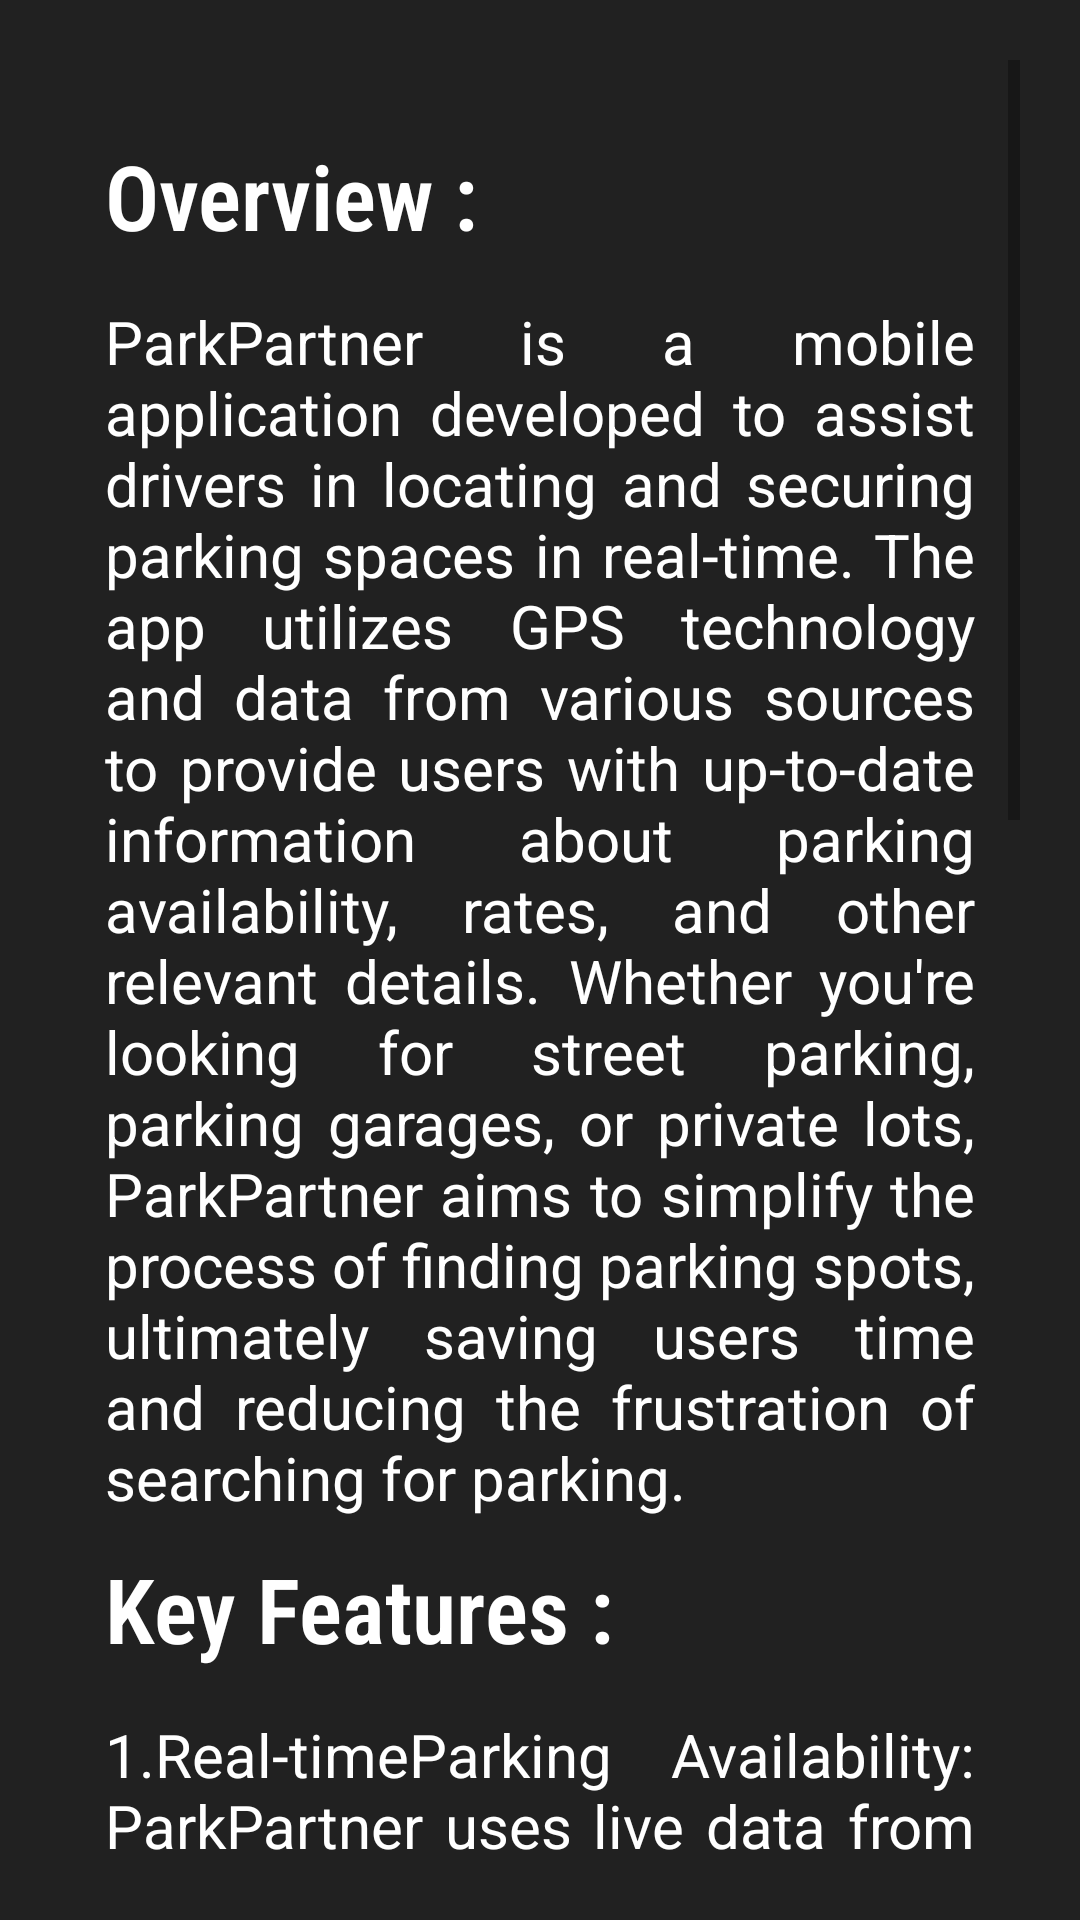

Here is an Android app screen rendered from its layout file. Give the layout XML and the strings, colors and styles it references.
<!-- AndroidManifest.xml: application theme Theme.AppCompat.DayNight.DarkActionBar -->
<!-- res/layout/activity_about_us.xml -->
<?xml version="1.0" encoding="utf-8"?>
<LinearLayout xmlns:android="http://schemas.android.com/apk/res/android"
    xmlns:app="http://schemas.android.com/apk/res-auto"
    xmlns:tools="http://schemas.android.com/tools"
    android:layout_width="match_parent"
    android:layout_height="match_parent"
    android:orientation="vertical"
    android:padding="20dp"
    android:background="#212121"
    tools:context=".AboutUsActivity">

        <ScrollView
            android:layout_width="match_parent"
            android:layout_height="match_parent">

            <LinearLayout
                android:layout_width="match_parent"
                android:layout_height="match_parent"
                android:orientation="vertical"
                android:padding="15dp"
                android:background="@drawable/main_linear_round"
                >

            <TextView
            android:layout_width="match_parent"
            android:layout_height="wrap_content"
            android:text="Overview : "
            android:textColor="@color/white"
            android:fontFamily="sans-serif-condensed-light"
            android:textSize="30dp"
            android:layout_marginTop="10dp"
            android:textStyle="bold"
            />

        <TextView
            android:layout_width="wrap_content"
            android:layout_height="wrap_content"
            android:textColor="@color/white"
            android:layout_marginTop="15dp"
            android:text="ParkPartner is a mobile application developed to assist drivers in locating and securing parking spaces in real-time. The app utilizes GPS technology and data from various sources to provide users with up-to-date information about parking availability, rates, and other relevant details. Whether you're looking for street parking, parking garages, or private lots, ParkPartner aims to simplify the process of finding parking spots, ultimately saving users time and reducing the frustration of searching for parking."
            android:textSize="20dp"
            android:justificationMode="inter_word"
            />

            <TextView
                android:layout_width="match_parent"
                android:layout_height="match_parent"
                android:text="Key Features : "
                android:textColor="@color/white"
                android:fontFamily="sans-serif-condensed-light"
                android:textSize="30dp"
                android:layout_marginTop="10dp"
                android:textStyle="bold"
                />

                <TextView
                    android:layout_width="wrap_content"
                    android:layout_height="wrap_content"
                    android:textColor="@color/white"
                    android:layout_marginTop="15dp"
                    android:text="1.Real-timeParking Availability: ParkPartner uses live data from parking lots, and user inputs to display real-time parking availability. Users can view how many parking spaces are available in a specific area before they arrive, minimizing the chances of driving around aimlessly to find a spot.
\n2.Search and Navigation: The app allows users to search for parking options in a particular location or around a destination. The integrated navigation feature provides step-by-step directions to the selected parking spot, making it easy to reach the destination hassle-free.
\n3.Parking Rates and Details: ParkPartner provides information on parking rates, opening hours, and any restrictions that may apply to a specific parking area. Users can quickly compare prices and choose the most suitable option for their needs and budget.
\n4.Parking Reservations: In some areas, ParkPartner may offer the option to reserve parking spaces in advance. This feature is especially useful for high-demand locations or during busy events when parking can be scarce."
                    android:textSize="20dp"
                    android:justificationMode="inter_word"
                    />

            </LinearLayout>
        </ScrollView>

</LinearLayout>
<!-- resources referenced by this layout -->
<resources>
  <color name="white">#FFFFFFFF</color>
</resources>
